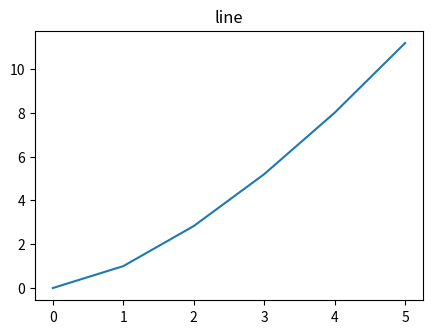
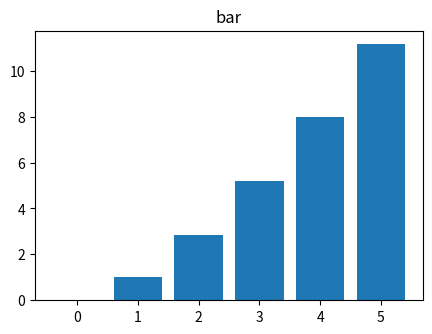
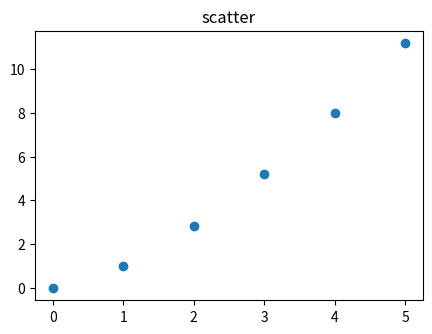

Write the Python code that produced these figures, in order.
# Reuse one Figure object for several plots: clear(keep_observers), change layout, save each.
import numpy as np
import matplotlib.pyplot as plt

fig = plt.figure(figsize=(5, 3.5))
for k, kind in enumerate(["line", "bar", "scatter"]):
    fig.clear()
    ax = fig.add_subplot()
    x = np.arange(6)
    getattr(ax, {"line": "plot", "bar": "bar", "scatter": "scatter"}[kind])(x, x ** 1.5)
    ax.set_title(kind)
    fig.savefig(f"reuse_{kind}.png")
    print(kind, len(fig.axes), len(ax.get_children()) > 0)
